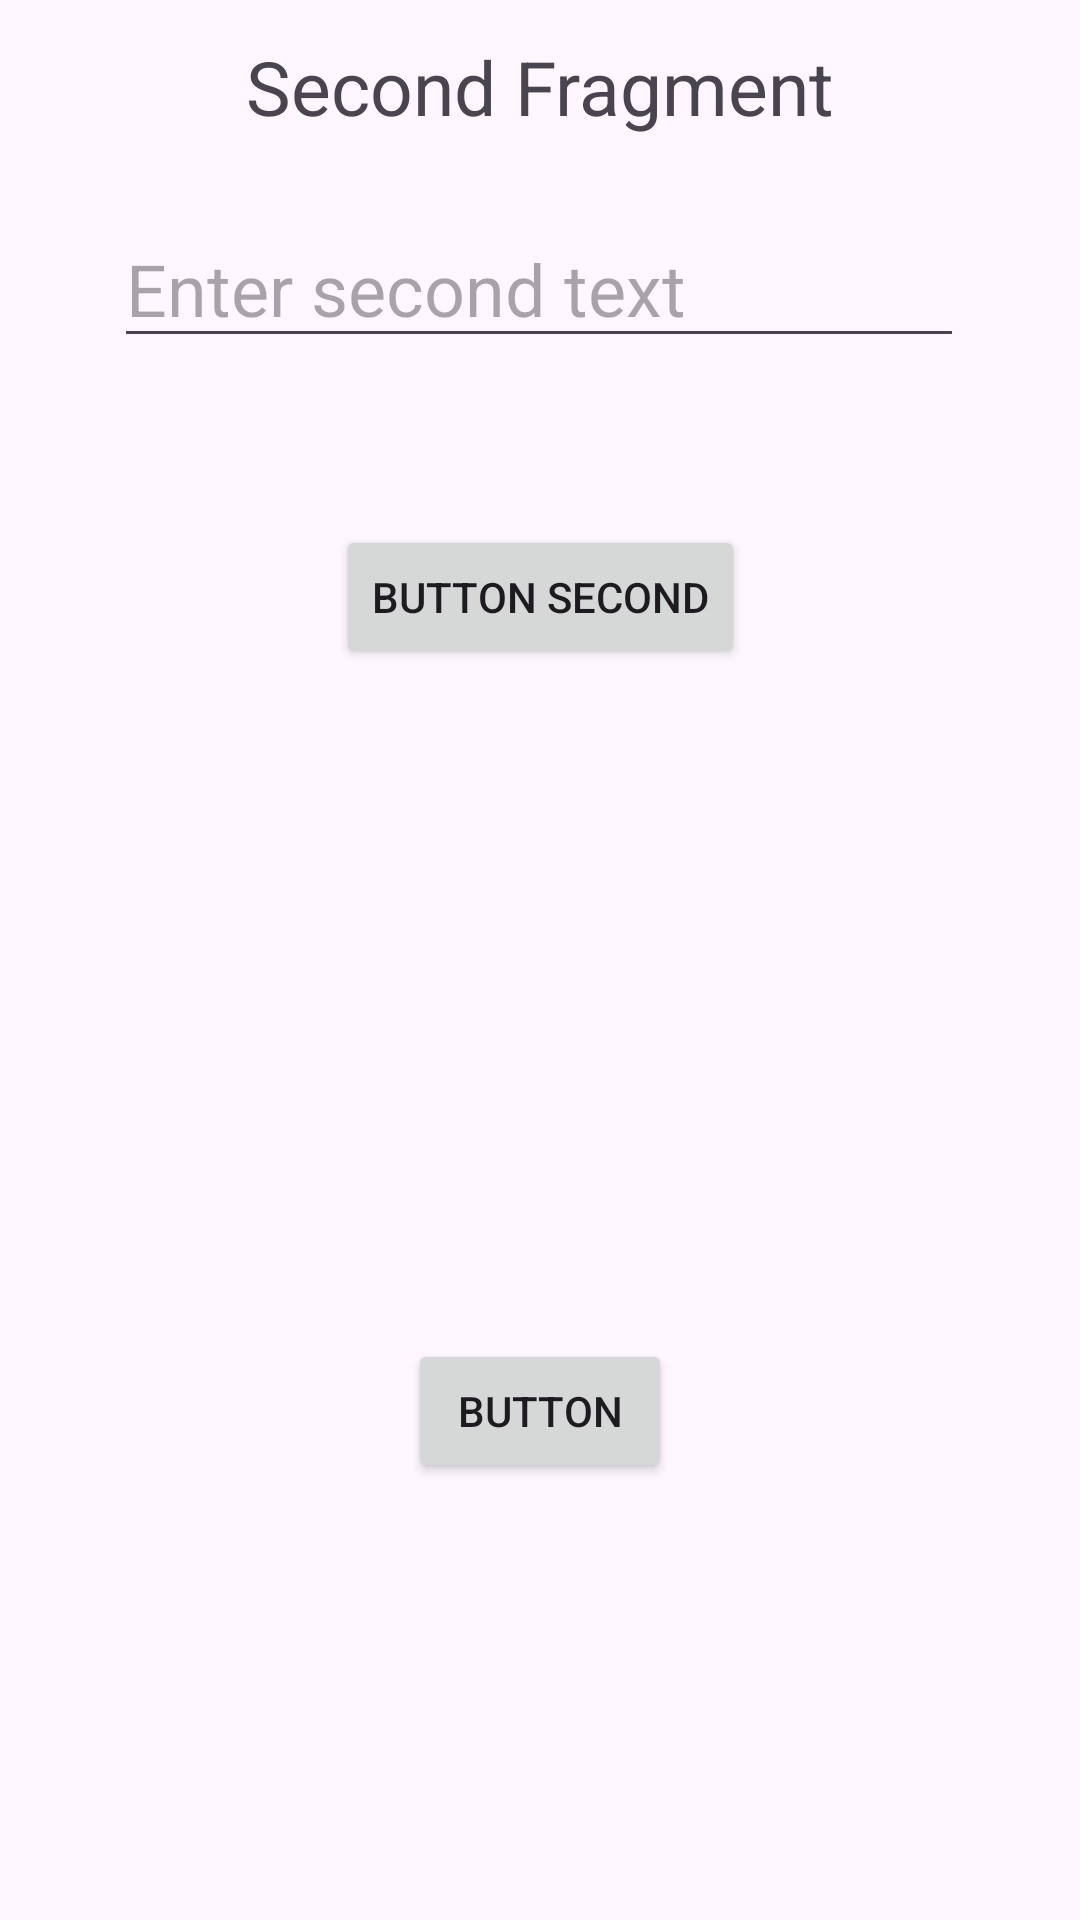

Reconstruct the res/layout file that produces this screen, plus the resources it refers to.
<!-- AndroidManifest.xml: application theme Theme.DataSharedApplicationApp -->
<!-- res/layout/fragment_second.xml -->
<?xml version="1.0" encoding="utf-8"?>
<androidx.constraintlayout.widget.ConstraintLayout xmlns:android="http://schemas.android.com/apk/res/android"
    xmlns:app="http://schemas.android.com/apk/res-auto"
    xmlns:tools="http://schemas.android.com/tools"
    android:id="@+id/frameLayout"
    android:layout_width="match_parent"
    android:layout_height="match_parent"
    tools:context=".FirstFragment">

    
    <TextView
        android:id="@+id/textView2"
        android:layout_width="wrap_content"
        android:layout_height="wrap_content"
        android:text="Second Fragment"
        android:textSize="25sp"
        app:layout_constraintBottom_toBottomOf="parent"
        app:layout_constraintEnd_toEndOf="parent"
        app:layout_constraintStart_toStartOf="parent"
        app:layout_constraintTop_toTopOf="parent"
        app:layout_constraintVertical_bias="0.01999998" />

    <EditText
        android:id="@+id/editText2"
        android:layout_width="wrap_content"
        android:layout_height="wrap_content"
        android:layout_marginBottom="424dp"
        android:ems="10"
        android:hint="Enter second text"
        android:inputType="text"
        android:textSize="24sp"
        app:layout_constraintBottom_toBottomOf="parent"
        app:layout_constraintEnd_toEndOf="parent"
        app:layout_constraintHorizontal_bias="0.496"
        app:layout_constraintStart_toStartOf="parent"
        app:layout_constraintTop_toBottomOf="@+id/textView2"
        app:layout_constraintVertical_bias="0.19999999" />

    <Button
        android:id="@+id/button2"
        android:layout_width="wrap_content"
        android:layout_height="wrap_content"
        android:layout_marginBottom="164dp"
        android:text="Button Second"
        app:layout_constraintBottom_toBottomOf="parent"
        app:layout_constraintEnd_toEndOf="parent"
        app:layout_constraintStart_toStartOf="parent"
        app:layout_constraintTop_toBottomOf="@+id/editText2"
        app:layout_constraintVertical_bias="0.18" />

    <androidx.constraintlayout.widget.Guideline
        android:id="@+id/guideline4"
        android:layout_width="wrap_content"
        android:layout_height="wrap_content"
        android:orientation="horizontal"
        app:layout_constraintGuide_begin="283dp" />

    <androidx.constraintlayout.widget.Guideline
        android:id="@+id/guideline5"
        android:layout_width="wrap_content"
        android:layout_height="wrap_content"
        android:orientation="horizontal"
        app:layout_constraintGuide_begin="429dp" />

    <ImageView
        android:id="@+id/imageView2"
        android:layout_width="0dp"
        android:layout_height="0dp"
        app:layout_constraintBottom_toTopOf="@+id/guideline5"
        app:layout_constraintEnd_toEndOf="parent"
        app:layout_constraintHorizontal_bias="0.498"
        app:layout_constraintStart_toStartOf="parent"
        app:layout_constraintTop_toTopOf="@+id/guideline4"
        app:layout_constraintVertical_bias="0.388"
        tools:src="@tools:sample/avatars" />

    <Button
        android:id="@+id/selectimagebtn2"
        android:layout_width="wrap_content"
        android:layout_height="wrap_content"
        android:layout_marginTop="16dp"
        android:text="Button"
        app:layout_constraintBottom_toBottomOf="parent"
        app:layout_constraintEnd_toEndOf="parent"
        app:layout_constraintStart_toStartOf="parent"
        app:layout_constraintTop_toTopOf="@+id/guideline5"
        app:layout_constraintVertical_bias="0.00999999" />

</androidx.constraintlayout.widget.ConstraintLayout>
<!-- resources referenced by this layout -->
<resources>
  <style name="Theme.DataSharedApplicationApp" parent="Base.Theme.DataSharedApplicationApp" />
  <style name="Base.Theme.DataSharedApplicationApp" parent="Theme.Material3.Light">
          
          
      </style>
</resources>
